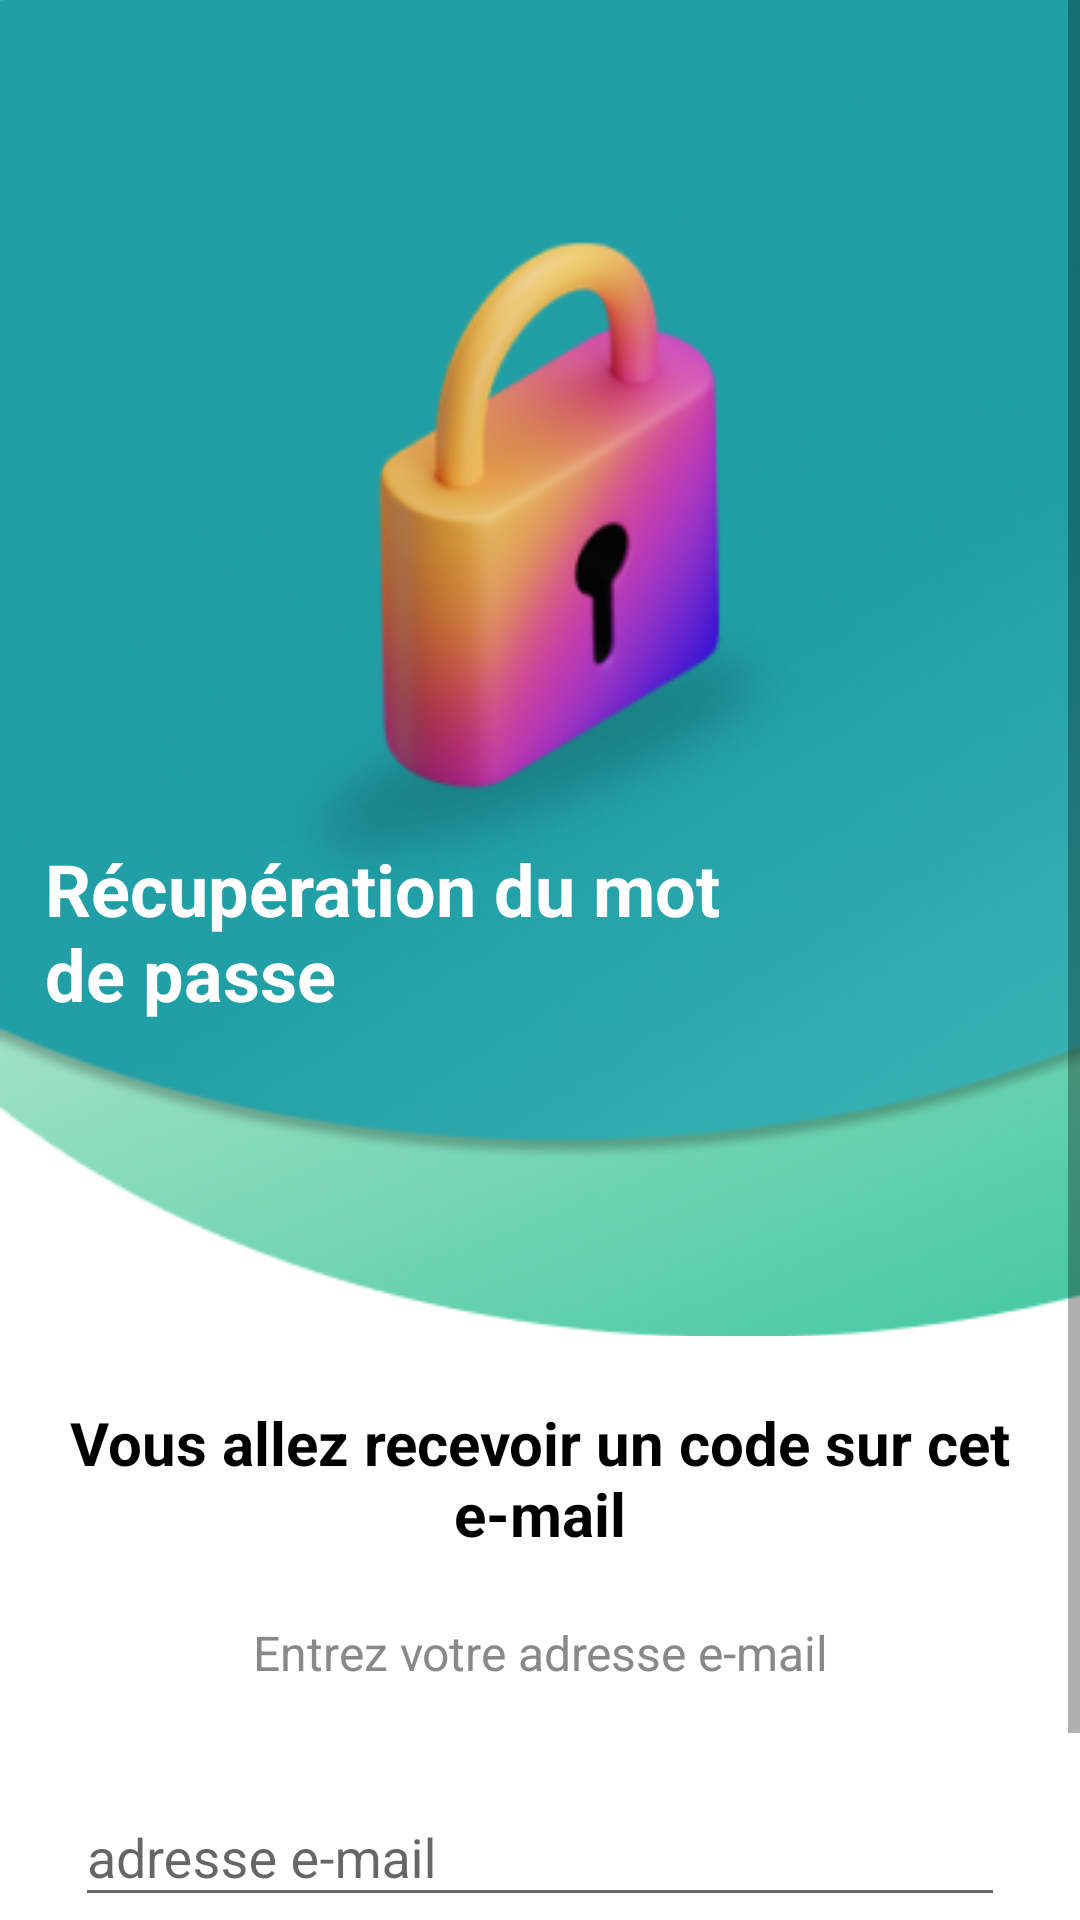

Reconstruct the res/layout file that produces this screen, plus the resources it refers to.
<!-- AndroidManifest.xml: application theme Theme.Dchec -->
<!-- res/layout/activity_forget_password.xml -->
<?xml version="1.0" encoding="utf-8"?>
<RelativeLayout xmlns:android="http://schemas.android.com/apk/res/android"
    xmlns:app="http://schemas.android.com/apk/res-auto"
    xmlns:tools="http://schemas.android.com/tools"
    android:layout_width="match_parent"
    android:layout_height="match_parent"
    android:theme="@style/Theme.AppCompat.Light.NoActionBar"
    android:background="@color/white"
    tools:context=".ForgetPassword">

    <ScrollView
        android:layout_width="match_parent"
        android:layout_height="wrap_content"
        android:layout_alignParentTop="true"
        android:layout_alignParentBottom="true"
        android:layout_centerVertical="true"
        android:fillViewport="true"
        app:layout_constraintBottom_toBottomOf="parent"
        tools:ignore="MissingConstraints">

        <LinearLayout

            android:layout_width="match_parent"
            android:layout_height="wrap_content"

            android:orientation="vertical"

            >

            <androidx.constraintlayout.widget.ConstraintLayout
                android:layout_width="match_parent"
                android:layout_height="wrap_content">

                <ImageView


                    android:id="@+id/imageView2"
                    android:layout_width="480dp"
                    android:layout_height="450dp"
                    android:layout_marginTop="-5dp"

                    android:background="@drawable/confirm_password_componant"
                    app:layout_constraintStart_toStartOf="parent"
                    app:layout_constraintTop_toTopOf="parent">

                </ImageView>

                <ImageView
                    android:id="@+id/imageView3"
                    android:layout_width="wrap_content"
                    android:layout_height="wrap_content"
                    android:layout_marginTop="80dp"
                    android:src="@drawable/locked_password"
                    app:layout_constraintEnd_toEndOf="parent"
                    app:layout_constraintStart_toStartOf="@+id/imageView2"
                    app:layout_constraintTop_toTopOf="parent">

                </ImageView>

                <TextView
                    android:layout_width="250dp"
                    android:layout_height="wrap_content"
                    android:layout_marginStart="15dp"
                    android:layout_marginTop="280dp"
                    android:text="Récupération du mot de passe "
                    android:textColor="@color/white"
                    android:textSize="24dp"
                    android:textStyle="bold"
                    app:layout_constraintStart_toStartOf="parent"
                    app:layout_constraintTop_toTopOf="parent">

                </TextView>

                <ImageButton
                    android:id="@+id/btnBack"
                    android:layout_width="40dp"
                    android:layout_height="40dp"
                    android:layout_marginStart="15dp"
                    android:layout_marginTop="30dp"
                    android:background="@drawable/ic_baseline_arrow_back_24"
                    app:layout_constraintStart_toStartOf="parent"
                    app:layout_constraintTop_toTopOf="parent">


                </ImageButton>

            </androidx.constraintlayout.widget.ConstraintLayout>


            <TextView
                android:layout_width="350dp"
                android:layout_height="wrap_content"
                android:layout_gravity="center_horizontal"
                android:layout_marginTop="22dp"
                android:text="Vous allez recevoir un code sur cet e-mail"
                android:textAlignment="center"
                android:textSize="20dp"
                android:textColor="@color/black"
                android:textStyle="bold">

            </TextView>

            <TextView
                android:layout_width="wrap_content"
                android:layout_height="wrap_content"
                android:layout_gravity="center_horizontal"
                android:layout_marginTop="22sp"
                android:text="Entrez votre adresse e-mail"
                android:textAlignment="center"
                android:textColor="@color/hint_grey"
                android:textSize="16dp">

            </TextView>

            <com.google.android.material.textfield.TextInputLayout
                android:id="@+id/textInputLayout"
                android:layout_width="match_parent"
                android:layout_height="wrap_content"
                android:layout_marginHorizontal="25dp"
                android:layout_marginTop="25dp"
                app:layout_constraintTop_toBottomOf="@+id/title_text"
                tools:ignore="MissingConstraints"
                tools:layout_editor_absoluteX="34dp">


                <com.google.android.material.textfield.TextInputEditText
                    android:id="@+id/user_email_forget_password"
                    android:layout_width="match_parent"
                    android:layout_height="wrap_content"
                    android:hint="adresse e-mail"
                    android:textColor="@color/black"
                    android:textColorHint="@color/hint_grey">

                </com.google.android.material.textfield.TextInputEditText>


            </com.google.android.material.textfield.TextInputLayout>


            <Button
                android:id="@+id/forget_password_btn"
                android:layout_width="match_parent"
                android:layout_height="60dp"
                android:layout_marginHorizontal="25dp"
                android:layout_marginTop="10dp"
                android:background="@drawable/bouton"
                android:elevation="5dp"
                android:text="commencer"
                android:paddingStart="60dp"
                android:textAlignment="textStart"
                android:textColor="@color/white"
                android:textSize="20dp"
                tools:ignore="MissingConstraints">

            </Button>


        </LinearLayout>


    </ScrollView>

</RelativeLayout>
<!-- resources referenced by this layout -->
<resources>
  <color name="black">#FF000000</color>
  <color name="hint_grey">#898989</color>
  <color name="white">#FFFFFFFF</color>
  <!-- drawable bouton: png bitmap (drawable, 37759 bytes) -->
  <!-- drawable confirm_password_componant: png bitmap (drawable, 141452 bytes) -->
  <!-- drawable locked_password: png bitmap (drawable, 33311 bytes) -->
  <style name="Theme.Dchec" parent="Theme.AppCompat.DayNight.NoActionBar">
          
          <item name="colorPrimary">@color/main_color</item>
          <item name="colorPrimaryVariant">@color/main_color</item>
          <item name="colorOnPrimary">@color/white</item>
          <item name="colorAccent">@color/main_color</item>
          
          <item name="colorSecondary">@color/teal_200</item>
          <item name="colorSecondaryVariant">@color/teal_700</item>
          <item name="colorOnSecondary">@color/black</item>
          
          <item name="android:statusBarColor" tools:targetApi="l">@color/main_color</item>
  
          
      </style>
  <color name="main_color">#209FA6</color>
  <color name="teal_200">#FF03DAC5</color>
  <color name="teal_700">#FF018786</color>
</resources>
